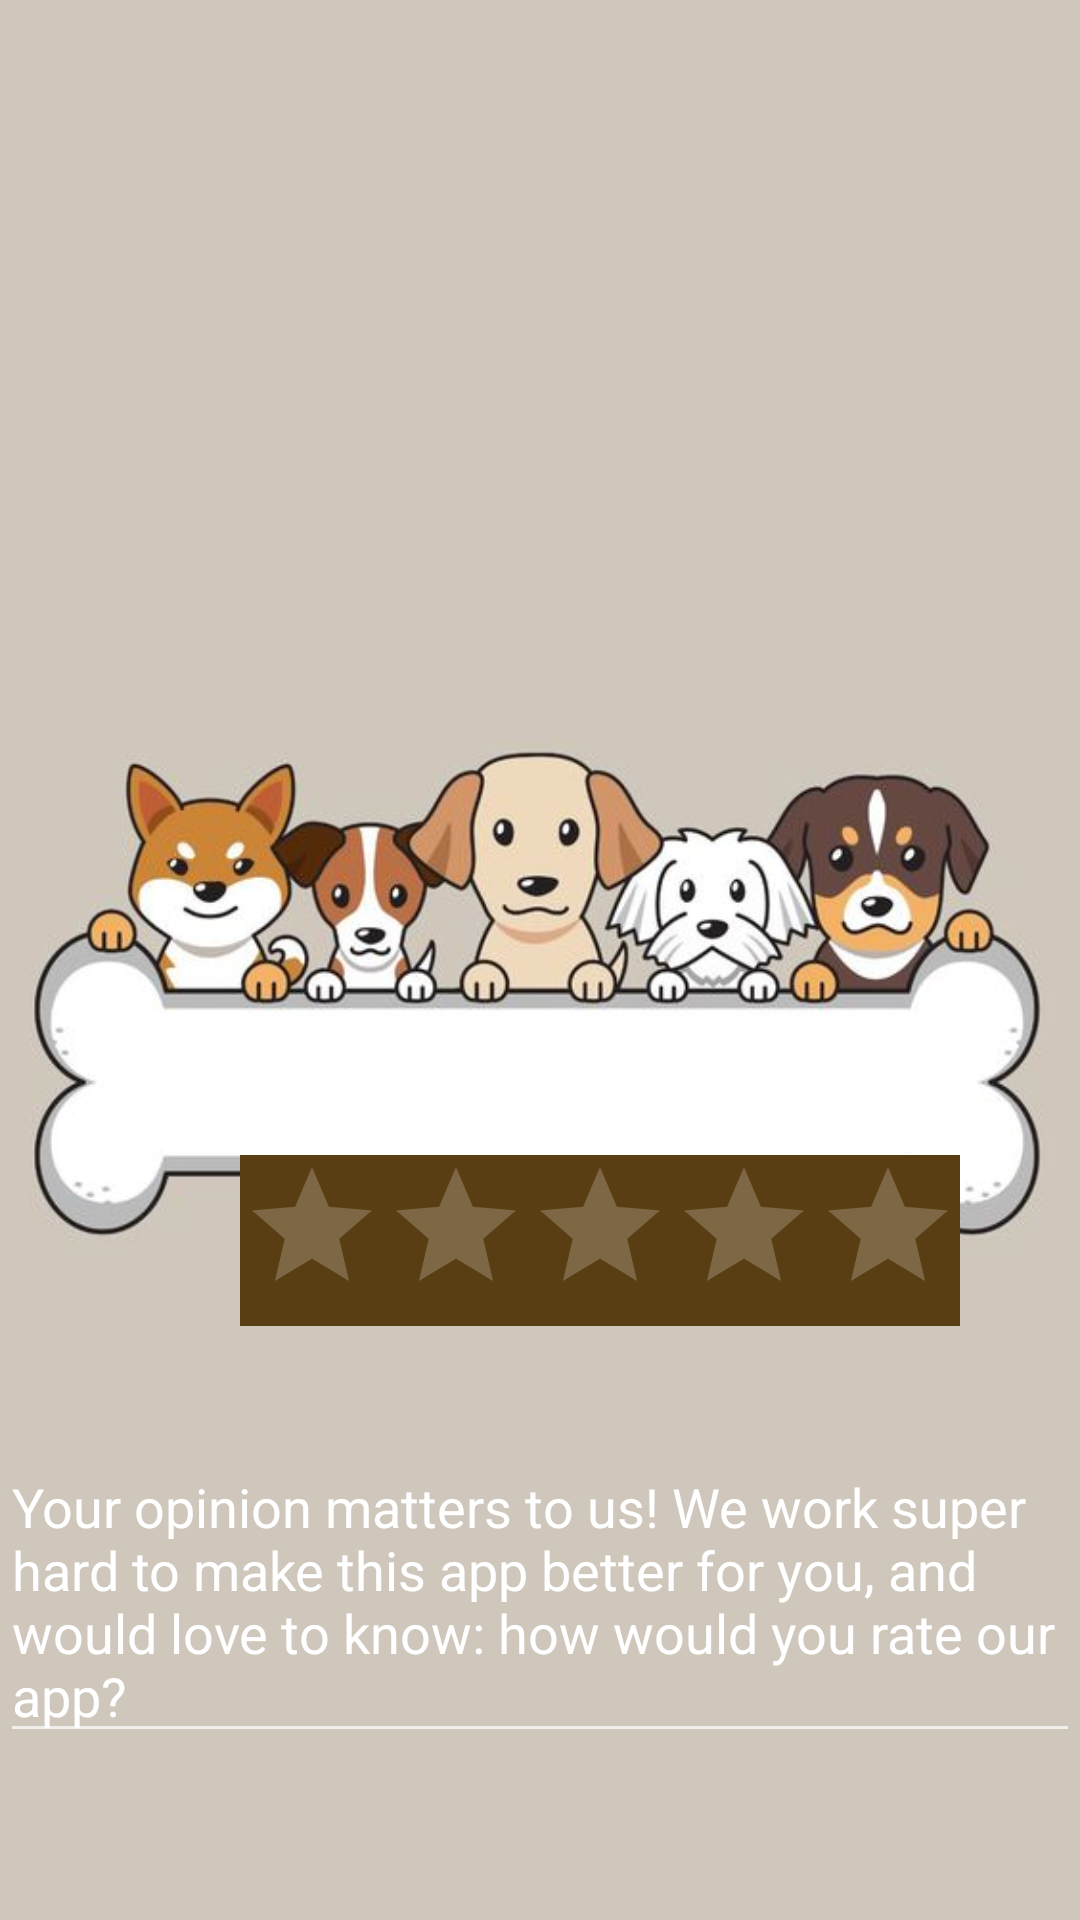

This screen was rendered from an Android layout file. Write that file and the resources it references.
<!-- AndroidManifest.xml: application theme Theme.AppCompat.NoActionBar -->
<!-- res/layout/fragment_rating.xml -->
<?xml version="1.0" encoding="utf-8"?>
<RelativeLayout
    xmlns:android="http://schemas.android.com/apk/res/android"
    xmlns:tools="http://schemas.android.com/tools"
    android:layout_width="match_parent"
    android:layout_height="match_parent"
    android:background="@drawable/img_24"
    tools:context=".RatingFragment">

    <LinearLayout
        android:layout_width="match_parent"
        android:layout_height="wrap_content"
        android:orientation="horizontal">
        <Button
            android:layout_width="30dp"
            android:layout_height="30dp"
            android:background="@drawable/back"
            android:backgroundTint="@color/gray"
            android:onClick="main"
            />

    </LinearLayout>

    <RatingBar
        android:id="@+id/ratingBar"
        android:layout_width="wrap_content"
        android:layout_height="wrap_content"
        android:foregroundGravity="center"
        android:layout_marginTop="385dp"
        android:layout_marginLeft="80dp"
        android:background="@color/brown"/>

    <EditText
        android:id="@+id/editTextTextMultiLine"
        android:layout_width="match_parent"
        android:layout_height="wrap_content"
        android:ems="10"
        android:gravity="start|top"
        android:layout_marginTop="480dp"
        android:inputType="textMultiLine"
        android:text="Your opinion matters to us! We work super hard to make this app better for you, and would love to know: how would you rate our app?" />
</RelativeLayout>
<!-- resources referenced by this layout -->
<resources>
  <color name="brown">#5A3E13</color>
  <color name="gray">#8D8B8F</color>
  <!-- drawable img_24: png bitmap (drawable, 151187 bytes) -->
</resources>
